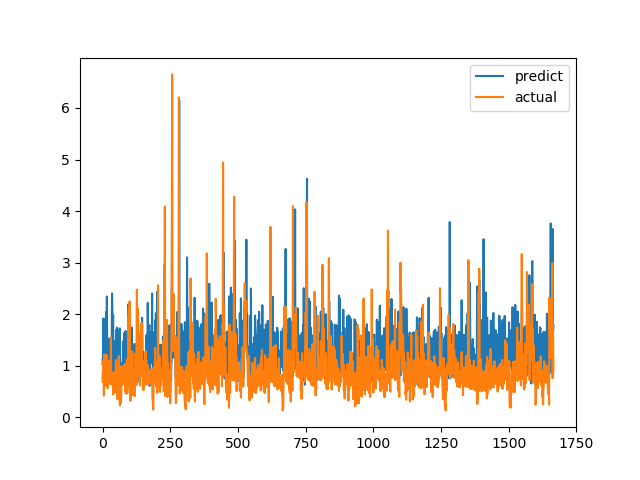

The table this chart was drawn from, first rows:
predict, actual
1.125, 0.6915
1.011, 0.8558
1.124, 0.7094
1.915, 1.015
0.9272, 1.116
0.8018, 0.4183
1.596, 1.002
0.9479, 1.219
0.9284, 1.143
1.91, 0.6528
0.7176, 0.6747
0.9325, 0.601
1.337, 0.6695
2.04, 0.6538
1.272, 0.7814
1.51, 1.206
2.343, 0.8469
1.562, 0.8286
1.464, 0.6482
1.239, 0.5624
0.8015, 0.7183
1.433, 1.1
1.015, 0.9542
1.109, 0.729
1.191, 0.6694
1.386, 0.8631
1.529, 0.6465
1.03, 0.8223
1.207, 0.9236
0.8752, 0.8301
1.223, 1.067
0.9256, 1.546
1.324, 0.6827
0.7145, 0.6386
1.516, 0.6464
2.401, 0.6881
2.151, 0.7274
1.912, 0.65
1.378, 0.8694
1.979, 0.4409
0.7071, 0.4519
1.492, 0.7575
0.8083, 0.4952
0.9176, 0.6851
0.7959, 0.7244
0.7925, 0.8654
1.27, 0.74
0.797, 0.8071
0.8918, 0.8204
0.8941, 1.114
0.998, 1.109
1.7, 0.4751
0.8933, 1.039
1.419, 0.9458
1.736, 0.7878
1.116, 0.3505
1.676, 0.9368
1.018, 0.9868
1.5, 0.647
0.8082, 1.03
... 1,606 more rows
